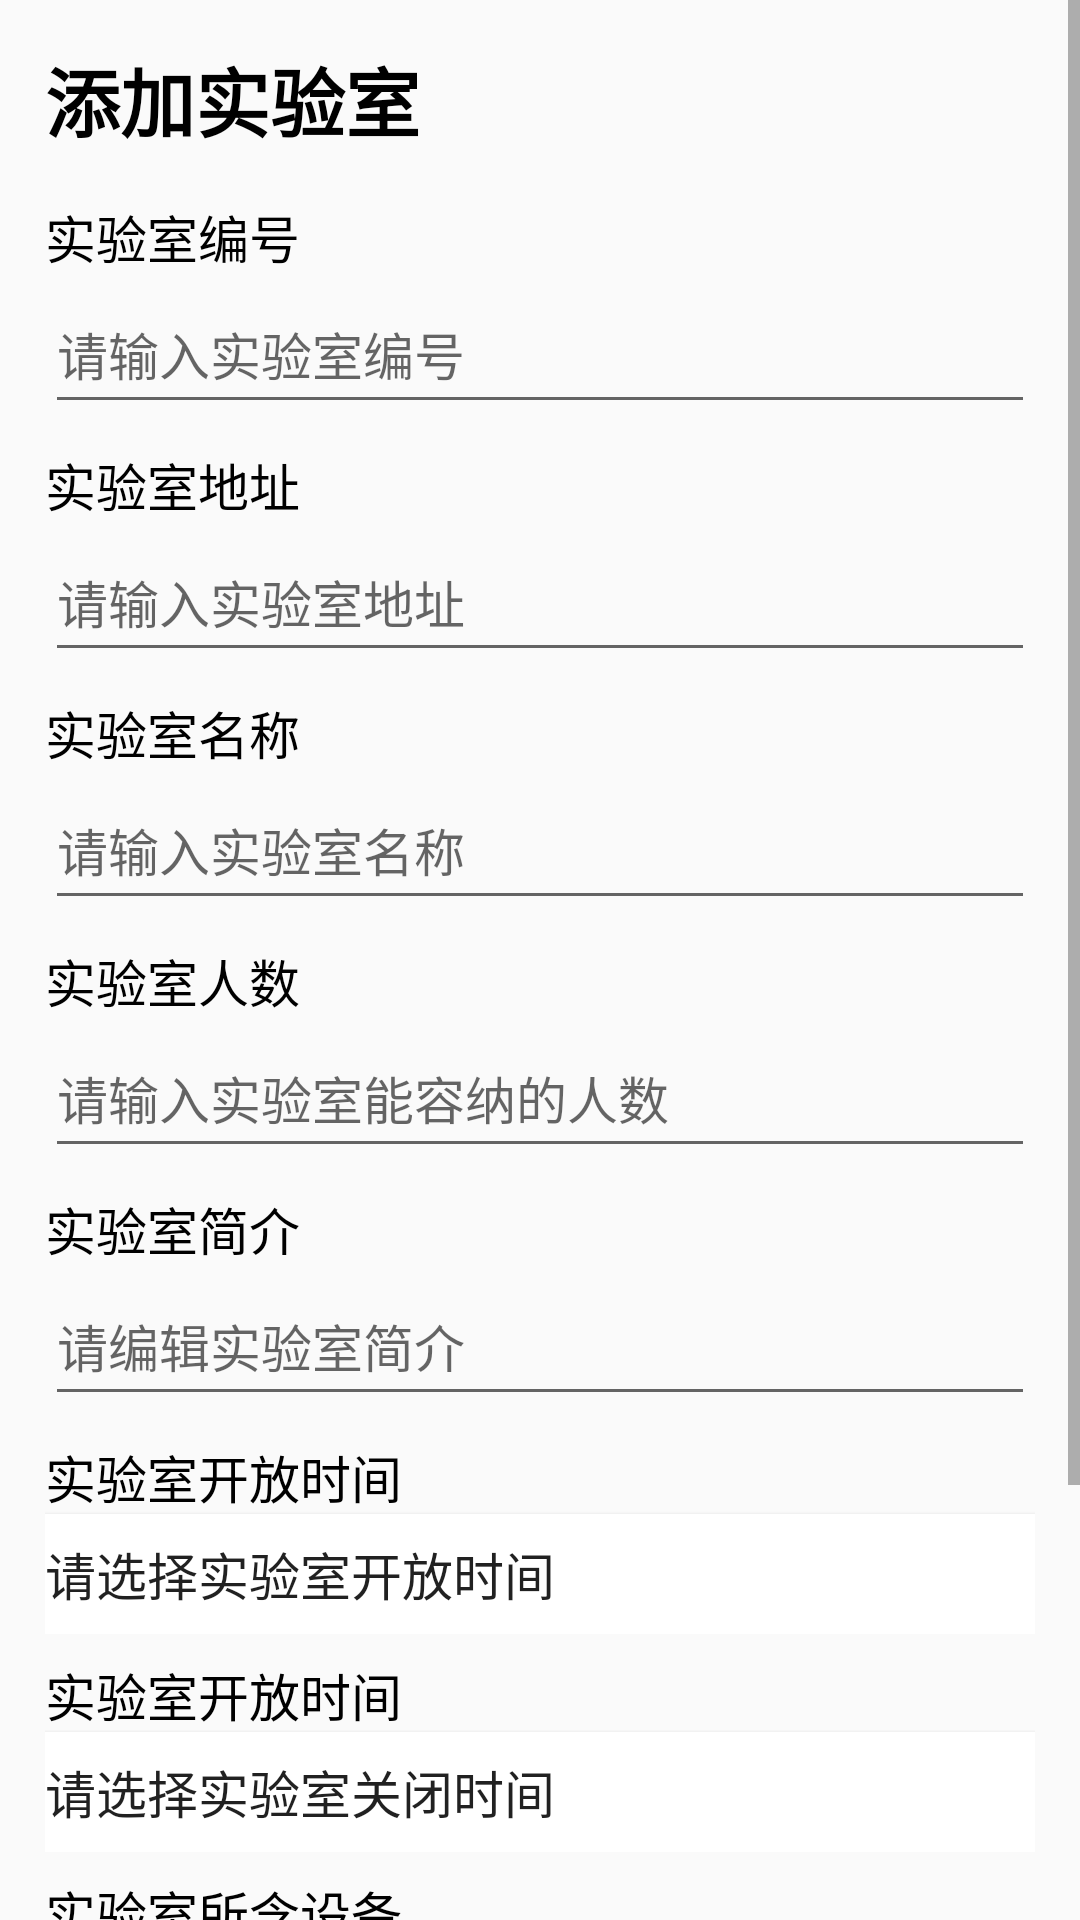

Here is an Android app screen rendered from its layout file. Give the layout XML and the strings, colors and styles it references.
<!-- AndroidManifest.xml: application theme Theme.LabManage -->
<!-- res/layout/module_fragment_technician_lab_add.xml -->
<?xml version="1.0" encoding="utf-8"?>
<LinearLayout xmlns:android="http://schemas.android.com/apk/res/android"
    android:orientation="vertical"
    android:layout_width="match_parent"
    android:layout_height="match_parent">

    <ScrollView
        android:layout_width="match_parent"
        android:layout_height="wrap_content">
        <LinearLayout
            android:layout_width="match_parent"
            android:layout_height="wrap_content"
            android:orientation="vertical">
            <TextView
                android:layout_width="match_parent"
                android:layout_height="wrap_content"
                android:layout_margin="15dp"
                android:text="添加实验室"
                android:textColor="@color/black"
                android:textSize="25sp"
                android:textStyle="bold" />

            <LinearLayout
                android:layout_width="match_parent"
                android:layout_height="wrap_content"
                android:layout_marginLeft="15dp"
                android:layout_marginRight="15dp"
                android:layout_marginBottom="7.5dp"
                android:orientation="vertical">

                <TextView
                    android:layout_width="match_parent"
                    android:layout_height="wrap_content"
                    android:text="实验室编号"
                    android:textColor="@color/black"
                    android:textSize="17dp" />

                <EditText
                    android:id="@+id/et_lab_num"
                    android:layout_width="match_parent"
                    android:layout_height="50dp"
                    android:hint="请输入实验室编号"
                    android:textColor="@color/text_color_black"
                    android:textSize="17dp" />
            </LinearLayout>

            <LinearLayout
                android:layout_width="match_parent"
                android:layout_height="wrap_content"
                android:layout_marginLeft="15dp"
                android:layout_marginRight="15dp"
                android:layout_marginBottom="7.5dp"
                android:orientation="vertical">

                <TextView
                    android:layout_width="match_parent"
                    android:layout_height="wrap_content"
                    android:text="实验室地址"
                    android:textColor="@color/black"
                    android:textSize="17dp" />

                <EditText
                    android:id="@+id/et_lab_address"
                    android:layout_width="match_parent"
                    android:layout_height="50dp"
                    android:hint="请输入实验室地址"
                    android:textColor="@color/text_color_black"
                    android:textSize="17dp" />
            </LinearLayout>

            <LinearLayout
                android:layout_width="match_parent"
                android:layout_height="wrap_content"
                android:layout_marginLeft="15dp"
                android:layout_marginRight="15dp"
                android:layout_marginBottom="7.5dp"
                android:orientation="vertical">

                <TextView
                    android:layout_width="match_parent"
                    android:layout_height="wrap_content"
                    android:text="实验室名称"
                    android:textColor="@color/black"
                    android:textSize="17dp" />

                <EditText
                    android:id="@+id/et_lab_name"
                    android:layout_width="match_parent"
                    android:layout_height="50dp"
                    android:hint="请输入实验室名称"
                    android:textColor="@color/text_color_black"
                    android:textSize="17dp" />
            </LinearLayout>

            <LinearLayout
                android:layout_width="match_parent"
                android:layout_height="wrap_content"
                android:layout_marginLeft="15dp"
                android:layout_marginRight="15dp"
                android:layout_marginBottom="7.5dp"
                android:orientation="vertical">

                <TextView
                    android:layout_width="match_parent"
                    android:layout_height="wrap_content"
                    android:text="实验室人数"
                    android:textColor="@color/black"
                    android:textSize="17dp" />

                <EditText
                    android:id="@+id/et_lab_sum"
                    android:layout_width="match_parent"
                    android:layout_height="50dp"
                    android:inputType="number"
                    android:hint="请输入实验室能容纳的人数"
                    android:textColor="@color/text_color_black"
                    android:textSize="17dp" />
            </LinearLayout>

            <LinearLayout
                android:layout_width="match_parent"
                android:layout_height="wrap_content"
                android:layout_marginLeft="15dp"
                android:layout_marginRight="15dp"
                android:layout_marginBottom="7.5dp"
                android:orientation="vertical">

                <TextView
                    android:layout_width="match_parent"
                    android:layout_height="wrap_content"
                    android:text="实验室简介"
                    android:textColor="@color/black"
                    android:textSize="17dp" />

                <EditText
                    android:id="@+id/et_lab_introduce"
                    android:layout_width="match_parent"
                    android:layout_height="50dp"
                    android:hint="请编辑实验室简介"
                    android:textColor="@color/text_color_black"
                    android:textSize="17dp" />
            </LinearLayout>

            <LinearLayout
                android:layout_width="match_parent"
                android:layout_height="wrap_content"
                android:layout_marginLeft="15dp"
                android:layout_marginRight="15dp"
                android:layout_marginBottom="7.5dp"
                android:orientation="vertical">

                <TextView
                    android:layout_width="match_parent"
                    android:layout_height="wrap_content"
                    android:text="实验室开放时间"
                    android:textColor="@color/black"
                    android:textSize="17dp" />

                <Button
                    android:id="@+id/btn_lab_open_time"
                    android:layout_width="match_parent"
                    android:layout_height="40dp"
                    android:layout_below="@id/tv_lab_name"
                    android:gravity="center_vertical"
                    android:text="请选择实验室开放时间"
                    android:textSize="17sp"
                    android:textColor="@color/text_color_gray"
                    android:background="#ffffffff"/>
            </LinearLayout>

            <LinearLayout
                android:layout_width="match_parent"
                android:layout_height="wrap_content"
                android:layout_marginLeft="15dp"
                android:layout_marginRight="15dp"
                android:layout_marginBottom="7.5dp"
                android:orientation="vertical">

                <TextView
                    android:layout_width="match_parent"
                    android:layout_height="wrap_content"
                    android:text="实验室开放时间"
                    android:textColor="@color/black"
                    android:textSize="17dp" />

                <Button
                    android:id="@+id/btn_lab_end_time"
                    android:layout_width="match_parent"
                    android:layout_height="40dp"
                    android:layout_below="@id/tv_lab_name"
                    android:gravity="center_vertical"
                    android:text="请选择实验室关闭时间"
                    android:textSize="17sp"
                    android:textColor="@color/text_color_gray"
                    android:background="#ffffffff"/>
            </LinearLayout>

            <LinearLayout
                android:layout_width="match_parent"
                android:layout_height="wrap_content"
                android:layout_marginLeft="15dp"
                android:layout_marginRight="15dp"
                android:layout_marginBottom="7.5dp"
                android:orientation="vertical">

                <TextView
                    android:layout_width="match_parent"
                    android:layout_height="wrap_content"
                    android:text="实验室所含设备"
                    android:textColor="@color/black"
                    android:textSize="17dp" />

                <EditText
                    android:id="@+id/et_lab_equip"
                    android:layout_width="match_parent"
                    android:layout_height="50dp"
                    android:hint="请编辑实验室所包含的设备"
                    android:textColor="@color/text_color_black"
                    android:textSize="17dp" />
            </LinearLayout>

            <LinearLayout
                android:layout_width="match_parent"
                android:layout_height="wrap_content"
                android:orientation="horizontal"
                android:layout_marginTop="7.5dp"
                android:layout_marginBottom="7.5dp"
                android:layout_marginRight="15dp"
                android:layout_marginLeft="15dp">
                <CheckBox
                    android:id="@+id/cb_lab_isChecked"
                    android:layout_width="wrap_content"
                    android:layout_height="wrap_content"
                    android:checked="false"/>
                <TextView
                    android:layout_width="wrap_content"
                    android:layout_height="wrap_content"
                    android:text="@string/technician_lab_rules_agree"
                    android:textSize="18sp"
                    android:textColor="@color/black"
                    android:textStyle="normal"/>
            </LinearLayout>

            <Button
                android:id="@+id/btn_technician_submit"
                android:layout_width="match_parent"
                android:layout_height="50dp"
                android:layout_marginTop="7.5dp"
                android:layout_marginBottom="15dp"
                android:layout_marginRight="15dp"
                android:layout_marginLeft="15dp"
                android:background="@drawable/btn_sign_in"
                android:text="提交"
                android:textColor="@color/white"
                android:textSize="20sp"
                android:enabled="false"/>
        </LinearLayout>
    </ScrollView>

</LinearLayout>
<!-- resources referenced by this layout -->
<resources>
  <color name="black">#FF000000</color>
  <color name="white">#FFFFFFFF</color>
  <!-- drawable btn_sign_in (drawable) -->
  <?xml version="1.0" encoding="utf-8"?>
  <shape xmlns:android="http://schemas.android.com/apk/res/android">
      <solid android:color="@color/btn_color_blue"/>
      <corners android:radius="7dp"/>
  </shape>
  <style name="Theme.LabManage" parent="Theme.MaterialComponents.DayNight.DarkActionBar.Bridge">
          
          <item name="colorPrimary">@color/purple_500</item>
          <item name="colorPrimaryVariant">@color/purple_700</item>
          <item name="colorOnPrimary">@color/white</item>
          
          <item name="colorSecondary">@color/teal_200</item>
          <item name="colorSecondaryVariant">@color/teal_700</item>
          <item name="colorOnSecondary">@color/black</item>
          
          <item name="android:statusBarColor" tools:targetApi="l">?attr/colorPrimaryVariant</item>
          
      </style>
  <color name="btn_color_blue">#92B7F9</color>
  <color name="purple_500">#FF6200EE</color>
  <color name="purple_700">#FF3700B3</color>
  <color name="teal_200">#FF03DAC5</color>
  <color name="teal_700">#FF018786</color>
</resources>
